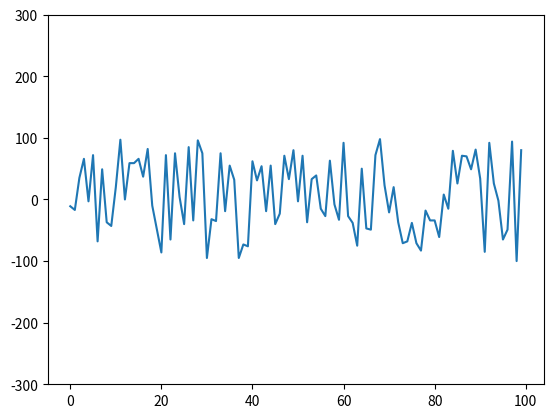

The script that saved this image:
import random
import matplotlib.pyplot as plt
import numpy as np

y = []
t = np.arange(0, 100, 1)
for i in range(0,100):
  x = random.randint(-100, 100)
  y.append(x)

plt.ylim(-300, 300)
plt.plot(y)
plt.show()